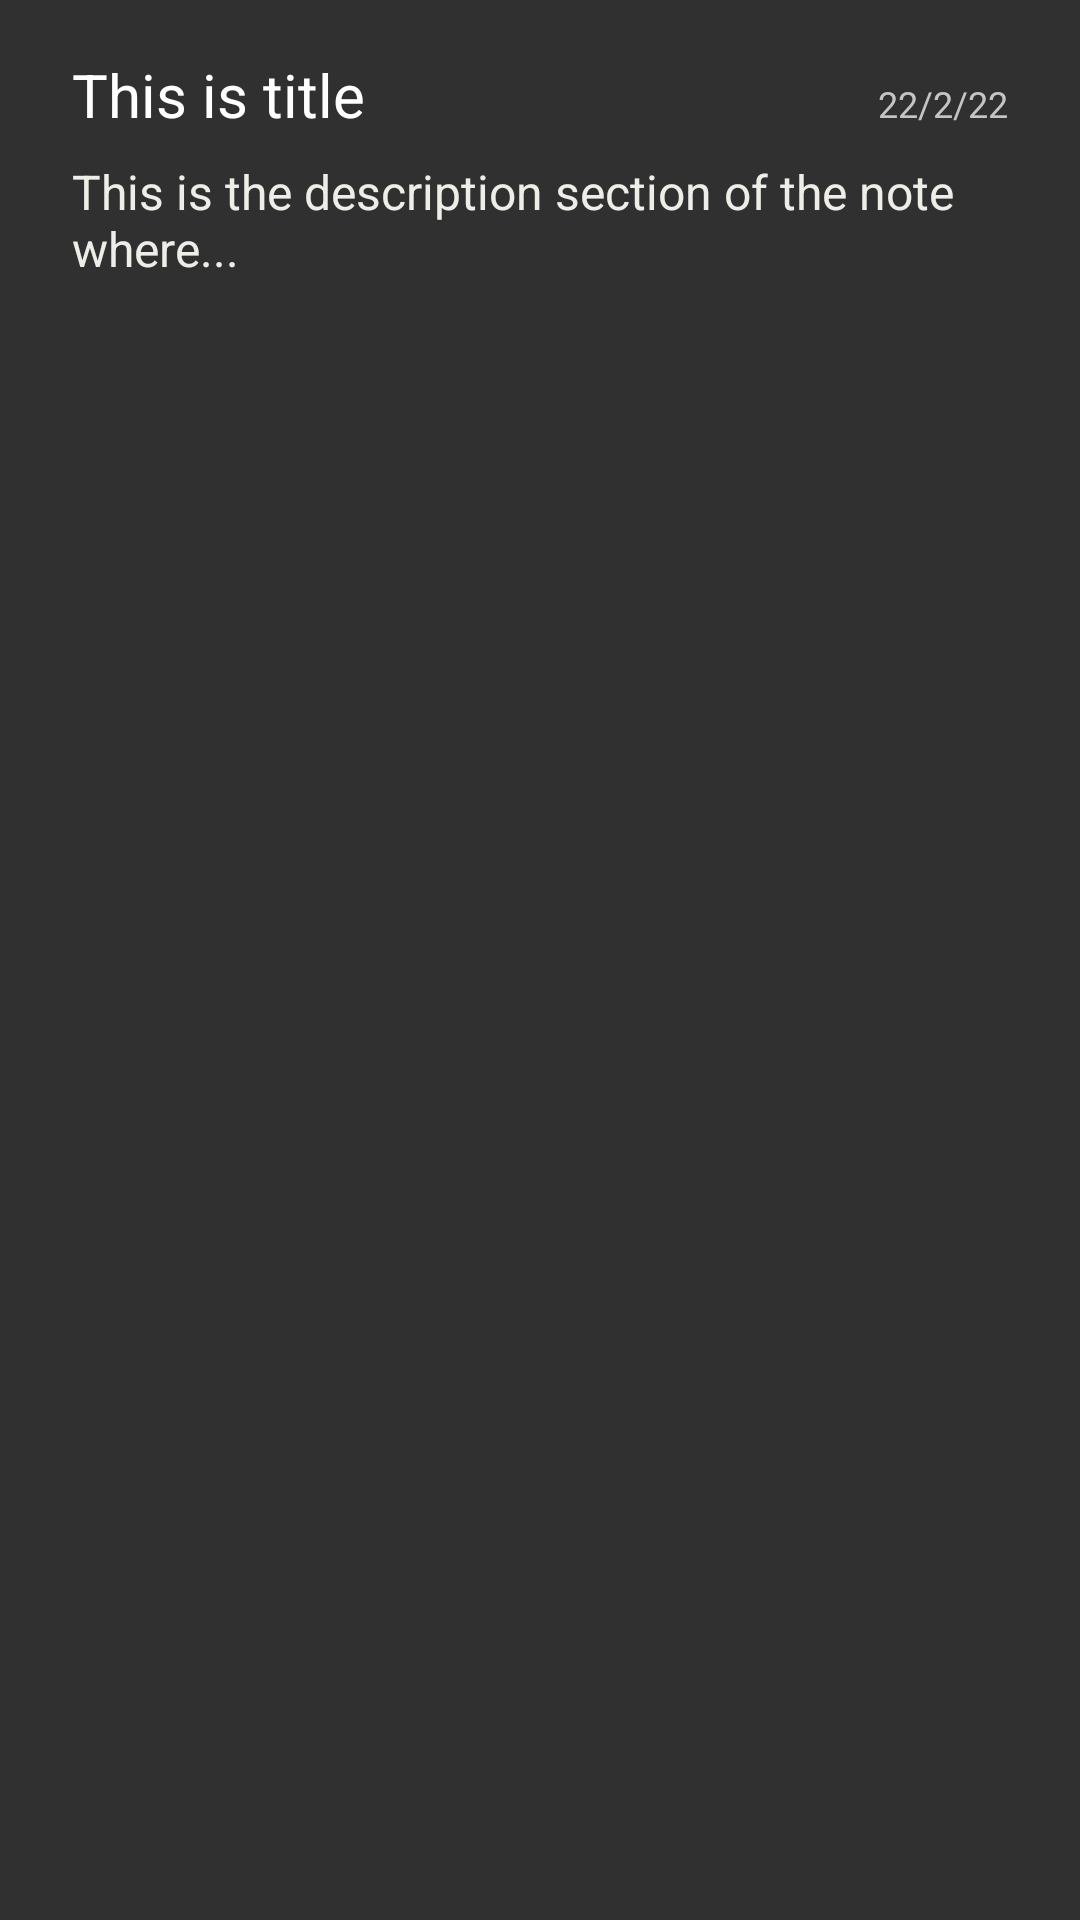

This screen was rendered from an Android layout file. Write that file and the resources it references.
<!-- AndroidManifest.xml: application theme Theme.AppCompat.NoActionBar -->
<!-- res/layout/activity_note_item.xml -->
<?xml version="1.0" encoding="utf-8"?>
<LinearLayout xmlns:android="http://schemas.android.com/apk/res/android"
    android:layout_width="match_parent"
    android:layout_height="match_parent"
    android:orientation="vertical"
    android:paddingHorizontal="24dp"
    android:paddingVertical="18dp">

    <androidx.appcompat.widget.LinearLayoutCompat
        android:layout_width="match_parent"
        android:layout_height="wrap_content"
        android:layout_marginBottom="8dp"
        android:orientation="horizontal">

        <TextView
            android:id="@+id/title"
            android:layout_width="wrap_content"
            android:layout_height="wrap_content"
            android:layout_weight="1"
            android:text="This is title"
            android:textColor="@color/white"
            android:textSize="20sp" />

        <TextView
            android:id="@+id/date"
            android:layout_width="wrap_content"
            android:layout_height="wrap_content"
            android:text="22/2/22"
            android:textColor="#C5C5C5"
            android:textSize="12sp" />

    </androidx.appcompat.widget.LinearLayoutCompat>

    <TextView
        android:id="@+id/details"
        android:layout_width="match_parent"
        android:layout_height="wrap_content"
        android:text="This is the description section of the note where..."
        android:textColor="#EEEDE7"
        android:maxLines="2"
        android:textSize="16sp" />

</LinearLayout>
<!-- resources referenced by this layout -->
<resources>

  <!-- not gathered from this repository: default colours our renderer supplied (Android Studio template values) -->
  <color name="white">#FFFFFFFF</color>
</resources>
